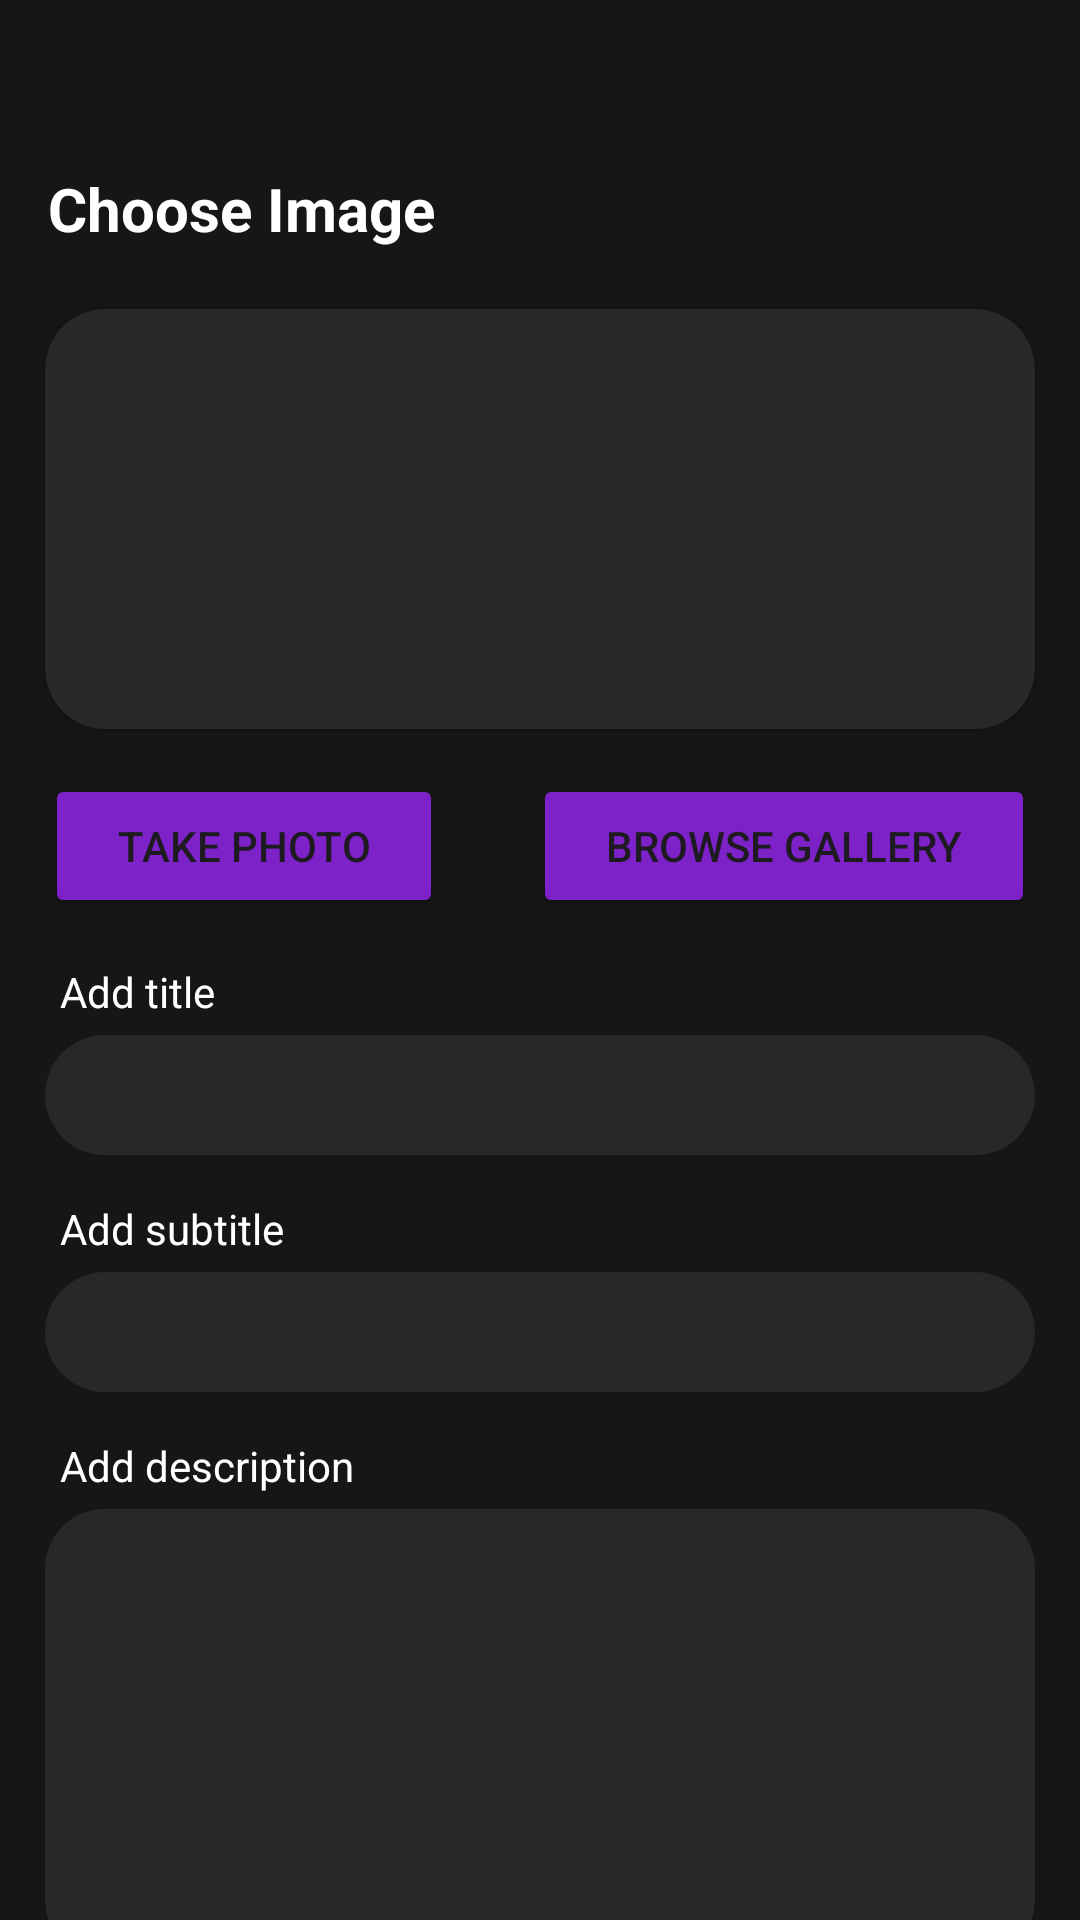

The Android layout XML behind this screen, and the referenced resources:
<!-- AndroidManifest.xml: application theme Theme.MathMate -->
<!-- res/layout/activity_add_forum.xml -->
<?xml version="1.0" encoding="utf-8"?>
<androidx.constraintlayout.widget.ConstraintLayout xmlns:android="http://schemas.android.com/apk/res/android"
    xmlns:app="http://schemas.android.com/apk/res-auto"
    xmlns:tools="http://schemas.android.com/tools"
    android:id="@+id/main"
    android:layout_width="match_parent"
    android:background="@color/darkBG"
    android:layout_height="match_parent"
    tools:context=".AddForumActivity">

    <LinearLayout
        android:id="@+id/linearLayout3"
        android:layout_width="0dp"
        android:layout_height="wrap_content"
        android:layout_marginStart="1dp"
        android:layout_marginTop="1dp"
        android:layout_marginEnd="1dp"

        android:orientation="vertical"
        android:paddingStart="15dp"
        android:paddingTop="15dp"
        app:layout_constraintEnd_toEndOf="parent"
        app:layout_constraintStart_toStartOf="parent"
        app:layout_constraintTop_toTopOf="parent"
        tools:ignore="RtlSymmetry">

        <ImageButton
            android:id="@+id/go_back_btn"
            android:layout_width="wrap_content"
            android:layout_height="wrap_content"
            android:backgroundTint="@color/darkBG"
            android:contentDescription="@string/back"
            app:srcCompat="@drawable/go_back" />

        <TextView
            android:id="@+id/textView3"
            android:layout_width="match_parent"
            android:layout_height="wrap_content"
            android:layout_marginTop="20dp"
            android:text="@string/choose_image"
            android:textColor="@color/white"
            android:textSize="20sp"
            android:textStyle="bold" />

    </LinearLayout>

    <androidx.cardview.widget.CardView
        android:id="@+id/cardView"
        android:layout_width="match_parent"
        android:layout_height="140dp"
        android:layout_marginLeft="15dp"
        android:layout_marginTop="20dp"
        android:layout_marginRight="15dp"
        android:backgroundTint="@color/dark_grey"
        app:cardCornerRadius="20dp"
        app:layout_constraintEnd_toEndOf="parent"
        app:layout_constraintStart_toStartOf="parent"
        app:layout_constraintTop_toBottomOf="@+id/linearLayout3">

        <ImageView
            android:id="@+id/upload_img"
            android:layout_width="50dp"
            android:layout_height="50dp"
            android:layout_gravity="center"
            android:contentDescription="@string/upload"
            app:srcCompat="@drawable/file_upload" />
    </androidx.cardview.widget.CardView>

    <LinearLayout
        android:id="@+id/linearLayout4"
        android:layout_width="0dp"
        android:layout_height="wrap_content"
        android:layout_marginTop="15dp"
        android:orientation="horizontal"
        app:layout_constraintEnd_toEndOf="parent"
        app:layout_constraintStart_toStartOf="parent"
        app:layout_constraintTop_toBottomOf="@+id/cardView">

        <Button
            android:id="@+id/take_photo_btn"
            android:layout_width="wrap_content"
            android:layout_height="wrap_content"
            android:layout_marginLeft="15dp"
            android:layout_marginRight="15dp"
            android:layout_weight="1"
            android:backgroundTint="@color/purple"
            android:text="@string/take_photo"
            tools:ignore="ButtonStyle" />

        <Button
            android:id="@+id/browse_gallery_btn"
            android:layout_width="wrap_content"
            android:layout_height="wrap_content"
            android:layout_marginLeft="15dp"
            android:layout_marginRight="15dp"
            android:layout_weight="1"
            android:backgroundTint="@color/purple"
            android:text="@string/browse_gallery"
            tools:ignore="ButtonStyle" />

    </LinearLayout>

    <LinearLayout
        android:id="@+id/linearLayout6"
        android:layout_width="match_parent"
        android:layout_height="wrap_content"
        android:layout_weight="1"
        android:orientation="vertical"
        android:layout_margin="15dp"
        app:layout_constraintEnd_toEndOf="parent"
        app:layout_constraintStart_toStartOf="parent"
        app:layout_constraintTop_toBottomOf="@+id/linearLayout4">

        <TextView
            android:id="@+id/textView4"
            android:textColor="@color/white"
            android:layout_marginStart="5dp"
            android:layout_marginBottom="5dp"
            android:layout_width="match_parent"
            android:layout_height="wrap_content"
            android:text="@string/add_title" />

        <EditText
            android:id="@+id/title_et"
            android:layout_width="match_parent"
            android:layout_height="40dp"
            android:autofillHints=""
            android:background="@drawable/corner_radius"
            android:ems="10"
            android:layout_marginBottom="15dp"
            android:inputType="text"
            android:textColor="@color/white"
            tools:ignore="LabelFor" />

        <TextView
            android:id="@+id/textView7"
            android:layout_width="match_parent"
            android:layout_height="wrap_content"
            android:layout_marginStart="5dp"
            android:layout_marginBottom="5dp"
            android:textColor="@color/white"
            android:text="@string/add_subtitle" />

        <EditText
            android:id="@+id/subtitle_et"
            android:layout_width="match_parent"
            android:layout_height="40dp"
            android:autofillHints=""
            android:background="@drawable/corner_radius"
            android:ems="10"
            android:layout_marginBottom="15dp"
            android:inputType="text"
            android:textColor="@color/white"
            tools:ignore="LabelFor" />

        <TextView
            android:id="@+id/textView8"
            android:layout_width="match_parent"
            android:layout_height="wrap_content"
            android:layout_marginStart="5dp"
            android:layout_marginBottom="5dp"
            android:textColor="@color/white"
            android:text="@string/add_description" />

        <EditText
            android:id="@+id/description_et"
            android:layout_width="match_parent"
            android:layout_height="150dp"
            android:layout_gravity="top"
            android:autofillHints=""
            android:background="@drawable/corner_radius"
            android:ems="10"
            android:inputType="text"
            android:textColor="@color/white"
            tools:ignore="LabelFor" />

    </LinearLayout>

    <Button
        android:id="@+id/submit_btn"
        android:layout_width="150dp"
        android:layout_height="wrap_content"
        android:backgroundTint="@color/purple"
        android:text="@string/submit"
        app:layout_constraintBottom_toBottomOf="parent"
        app:layout_constraintEnd_toEndOf="parent"
        app:layout_constraintStart_toStartOf="parent"
        app:layout_constraintTop_toBottomOf="@+id/linearLayout6" />

</androidx.constraintlayout.widget.ConstraintLayout>
<!-- resources referenced by this layout -->
<resources>
  <color name="darkBG">#161616</color>
  <color name="dark_grey">#282828</color>
  <color name="purple">#7d21c8</color>
  <color name="white">#FFFFFFFF</color>
  <!-- drawable corner_radius (drawable) -->
  <?xml version="1.0" encoding="utf-8"?>
  <shape xmlns:android="http://schemas.android.com/apk/res/android"
      android:shape="rectangle"
      android:padding="10dp">
  
      <solid android:color="@color/dark_grey" />
      <corners
          android:bottomRightRadius="20dp"
          android:bottomLeftRadius="20dp"
          android:topLeftRadius="20dp"
          android:topRightRadius="20dp" />
  </shape>
  <string name="add_description">Add description</string>
  <string name="add_subtitle">Add subtitle</string>
  <string name="add_title">Add title</string>
  <string name="back">back</string>
  <string name="browse_gallery">Browse gallery</string>
  <string name="choose_image">Choose Image</string>
  <string name="submit">Submit</string>
  <string name="take_photo">Take photo</string>
  <string name="upload">upload</string>
  <style name="Theme.MathMate" parent="Base.Theme.MathMate" />
  <style name="Base.Theme.MathMate" parent="Theme.Material3.DayNight.NoActionBar">
          
          
      </style>
</resources>
